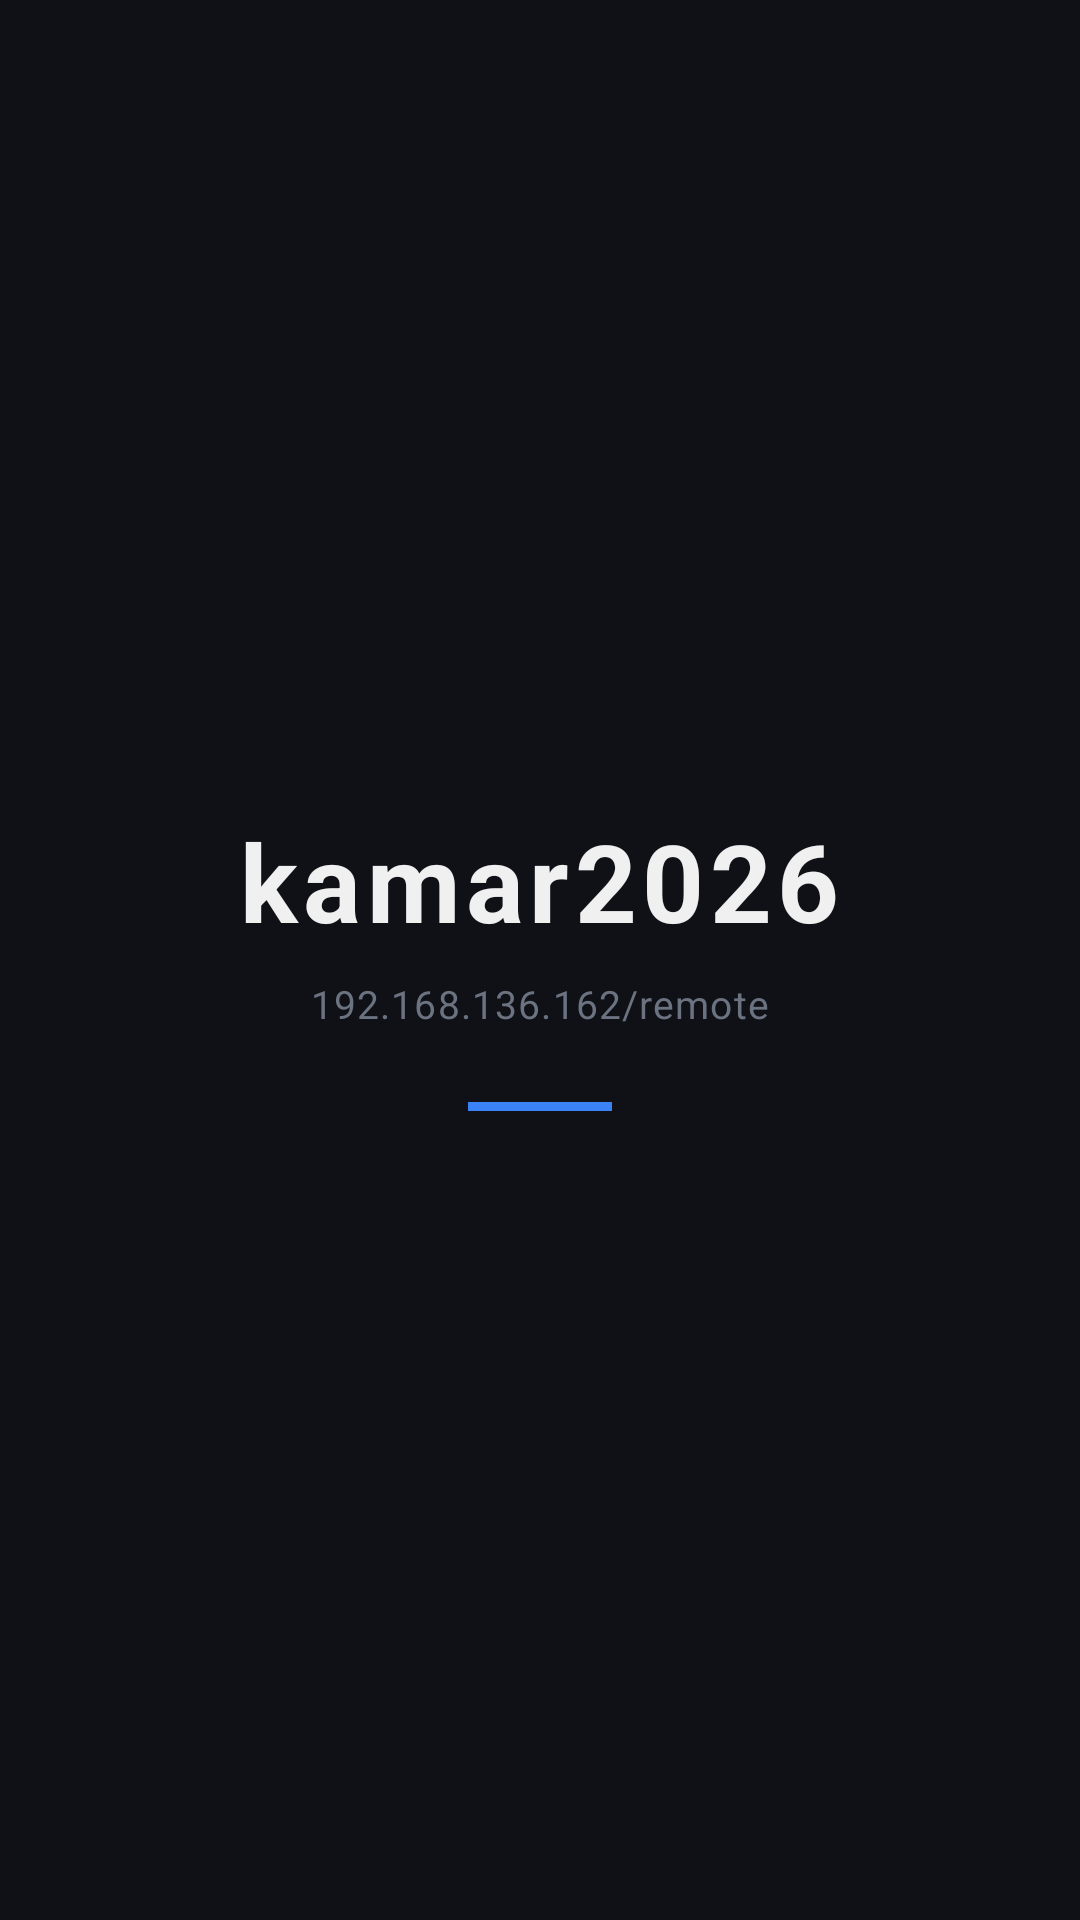

Produce the Android XML layout that renders to this screen, including the resource entries it uses.
<!-- AndroidManifest.xml: activity theme Theme.Kamar2026.Splash -->
<!-- res/layout/activity_splash.xml -->
<?xml version="1.0" encoding="utf-8"?>
<LinearLayout xmlns:android="http://schemas.android.com/apk/res/android"
    android:layout_width="match_parent"
    android:layout_height="match_parent"
    android:orientation="vertical"
    android:gravity="center"
    android:background="@color/splash_bg">

    <TextView
        android:id="@+id/splash_title"
        android:layout_width="wrap_content"
        android:layout_height="wrap_content"
        android:text="kamar2026"
        android:textSize="36sp"
        android:textStyle="bold"
        android:textColor="@color/splash_text"
        android:letterSpacing="0.05" />

    <TextView
        android:layout_width="wrap_content"
        android:layout_height="wrap_content"
        android:layout_marginTop="8dp"
        android:text="192.168.136.162/remote"
        android:textSize="13sp"
        android:textColor="@color/splash_subtext"
        android:letterSpacing="0.03" />

    <View
        android:layout_width="48dp"
        android:layout_height="3dp"
        android:layout_marginTop="24dp"
        android:background="@color/accent" />

</LinearLayout>
<!-- resources referenced by this layout -->
<resources>
  <color name="accent">#3B82F6</color>
  <color name="splash_bg">#0F1117</color>
  <color name="splash_subtext">#6B7280</color>
  <color name="splash_text">#F0F0F0</color>
  <style name="Theme.Kamar2026.Splash" parent="Theme.Kamar2026">
          <item name="android:windowFullscreen">false</item>
      </style>
  <style name="Theme.Kamar2026" parent="Theme.AppCompat.Light.NoActionBar">
          <item name="colorPrimary">@color/accent</item>
          <item name="android:windowBackground">@color/bg_dark</item>
          <item name="android:statusBarColor">@color/bg_dark</item>
          <item name="android:navigationBarColor">@color/bg_dark</item>
      </style>
  <color name="bg_dark">#0F1117</color>
</resources>
